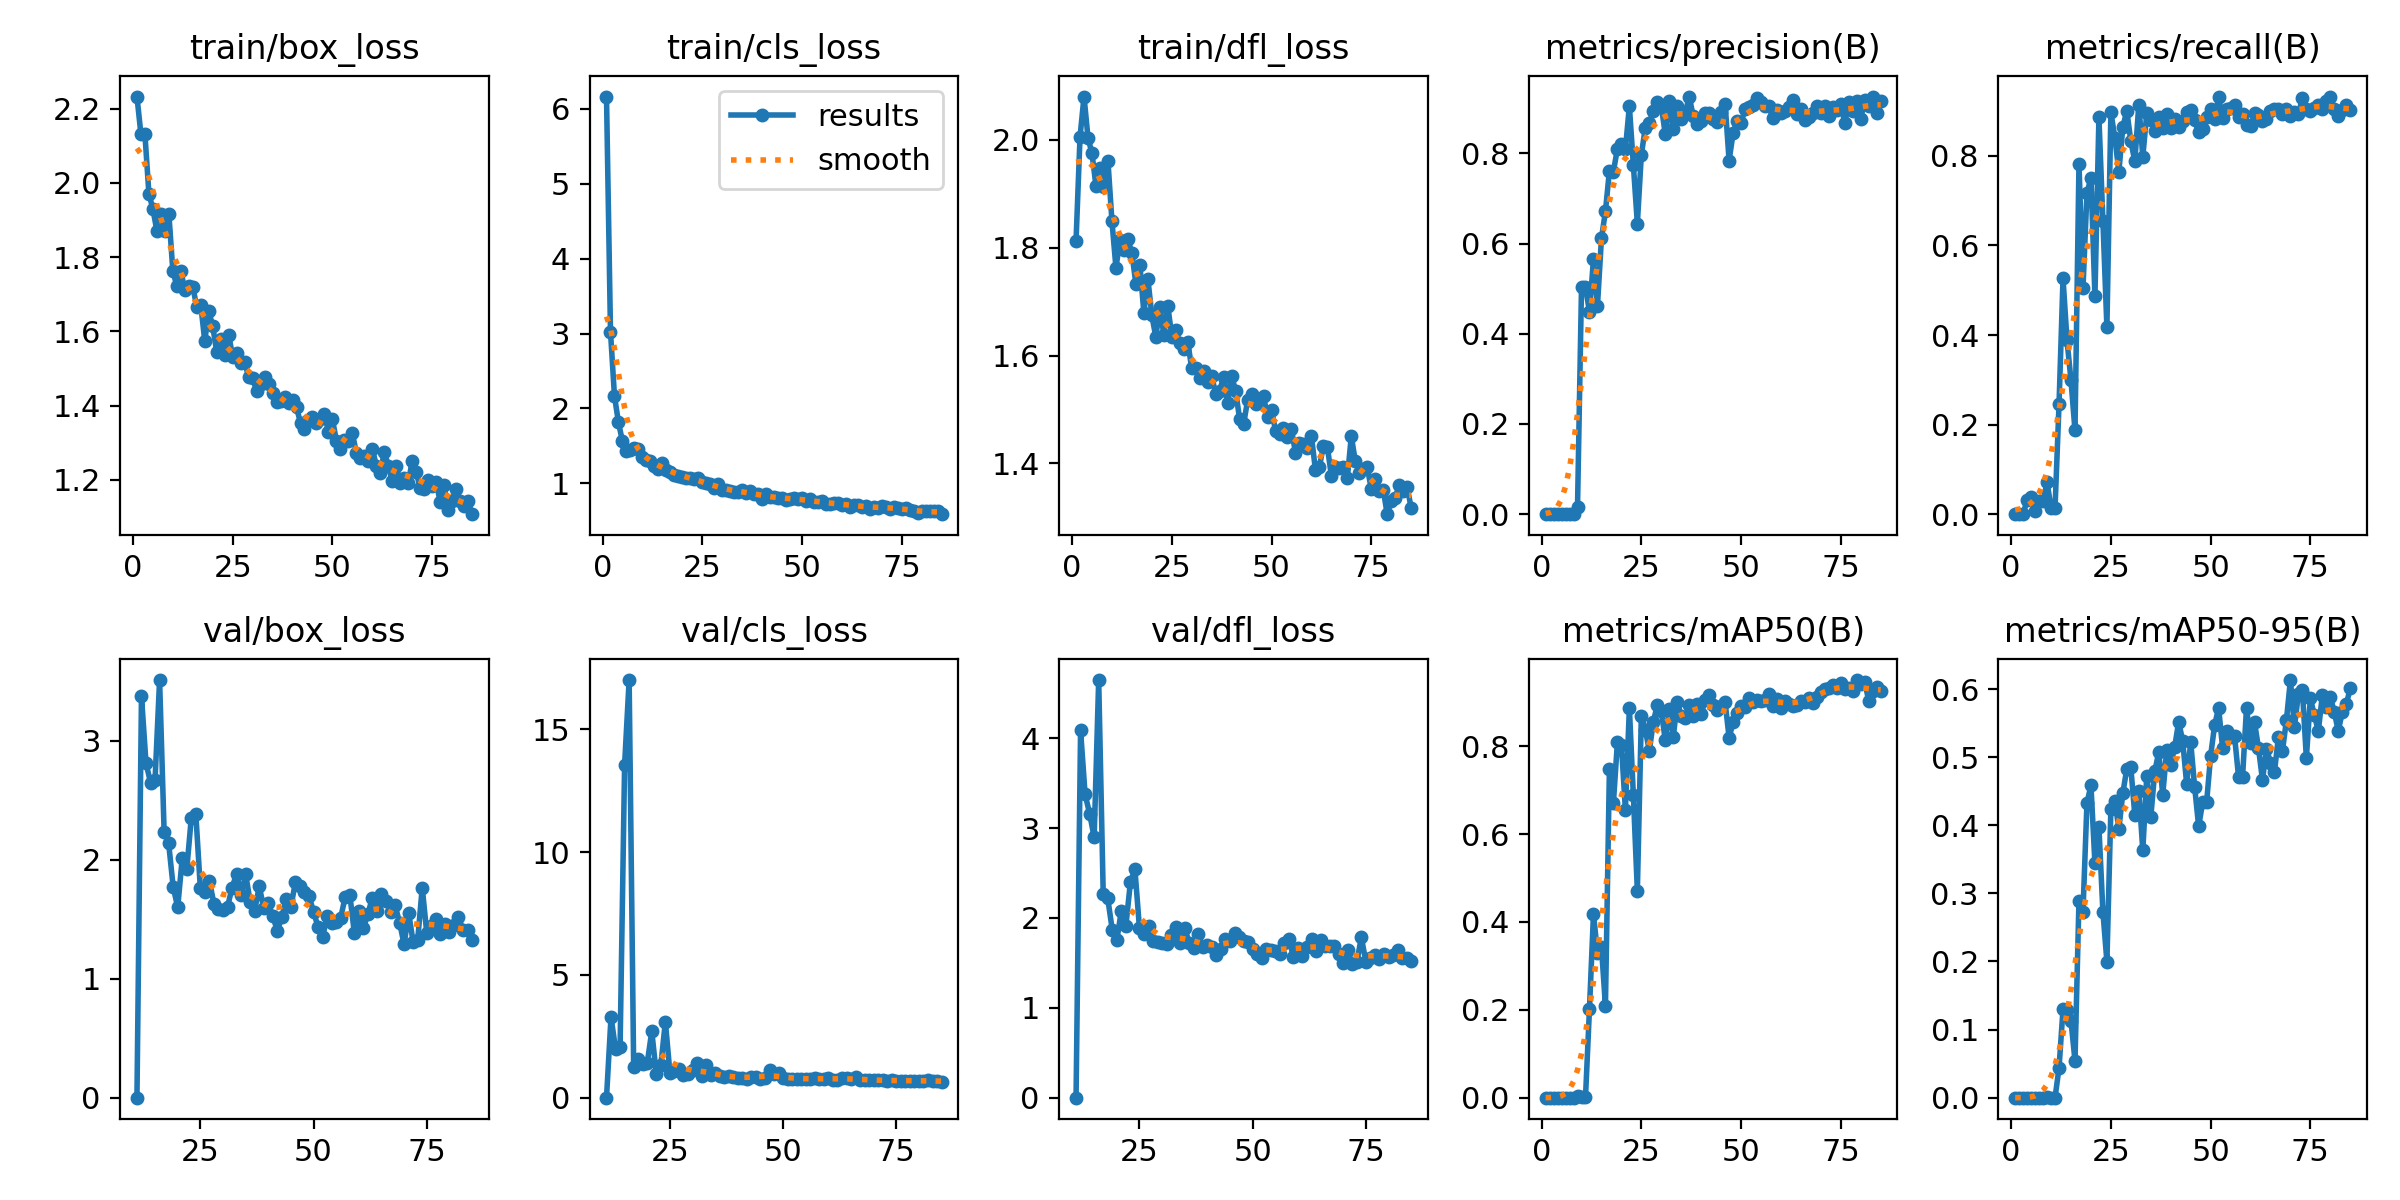

Data behind this chart, as committed beside it:
epoch, time, train/box_loss, train/cls_loss, train/dfl_loss, metrics/precision(B), metrics/recall(B), metrics/mAP50(B), metrics/mAP50-95(B), val/box_loss, val/cls_loss, val/dfl_loss, lr/pg0, lr/pg1, lr/pg2
1, 10.62, 2.233, 6.164, 1.813, 0, 0, 0, 0, nan, nan, nan, 0.0874, 0.0014, 0.0014
2, 19.98, 2.131, 3.024, 2.006, 0, 0, 0, 0, nan, nan, nan, 0.07387, 0.002871, 0.002871
3, 29.27, 2.131, 2.164, 2.08, 0, 0, 0, 0, nan, nan, nan, 0.06031, 0.004313, 0.004313
4, 38.22, 1.971, 1.815, 2.003, 6e-05, 0.03191, 4e-05, 0, nan, nan, nan, 0.04672, 0.005725, 0.005725
5, 47.71, 1.93, 1.56, 1.975, 0.00013, 0.03906, 9e-05, 2e-05, nan, nan, nan, 0.03311, 0.007107, 0.007107
6, 56.3, 1.871, 1.433, 1.914, 1e-05, 0.00714, 1e-05, 0, nan, nan, nan, 0.01946, 0.008459, 0.008459
7, 64.96, 1.918, 1.447, 1.948, 6e-05, 0.02857, 3e-05, 1e-05, nan, nan, nan, 0.009406, 0.009406, 0.009406
8, 72.26, 1.871, 1.467, 1.913, 6e-05, 0.02857, 3e-05, 1e-05, nan, nan, nan, 0.009307, 0.009307, 0.009307
9, 81.1, 1.916, 1.454, 1.96, 0.01508, 0.07143, 0.00377, 0.00083, nan, nan, nan, 0.009208, 0.009208, 0.009208
10, 89.53, 1.763, 1.359, 1.849, 0.5029, 0.01429, 0.00044, 6e-05, nan, nan, nan, 0.009109, 0.009109, 0.009109
11, 97.77, 1.722, 1.314, 1.763, 0.5029, 0.01429, 0.00044, 6e-05, 0, 0, 0, 0.00901, 0.00901, 0.00901
12, 106.8, 1.764, 1.297, 1.813, 0.4486, 0.2454, 0.2026, 0.04362, 3.375, 3.289, 4.087, 0.008911, 0.008911, 0.008911
13, 116, 1.711, 1.233, 1.795, 0.5653, 0.5263, 0.4179, 0.1303, 2.813, 1.972, 3.375, 0.008812, 0.008812, 0.008812
14, 124.6, 1.722, 1.195, 1.816, 0.4622, 0.3881, 0.3298, 0.1293, 2.649, 2.06, 3.162, 0.008713, 0.008713, 0.008713
15, 133.5, 1.72, 1.272, 1.79, 0.6114, 0.2987, 0.3431, 0.1127, 2.673, 13.56, 2.899, 0.008614, 0.008614, 0.008614
16, 145.7, 1.666, 1.175, 1.733, 0.6716, 0.1871, 0.2092, 0.05428, 3.511, 17, 4.648, 0.008515, 0.008515, 0.008515
17, 153.7, 1.671, 1.153, 1.769, 0.7618, 0.7828, 0.7492, 0.2895, 2.237, 1.244, 2.265, 0.008416, 0.008416, 0.008416
18, 162.1, 1.574, 1.117, 1.679, 0.7597, 0.5039, 0.671, 0.2727, 2.138, 1.566, 2.219, 0.008317, 0.008317, 0.008317
19, 169.3, 1.654, 1.103, 1.743, 0.8103, 0.7167, 0.8091, 0.4325, 1.773, 1.35, 1.866, 0.008218, 0.008218, 0.008218
20, 177.7, 1.614, 1.09, 1.674, 0.8212, 0.7508, 0.8036, 0.4587, 1.6, 1.415, 1.751, 0.008119, 0.008119, 0.008119
21, 185.7, 1.544, 1.078, 1.634, 0.8092, 0.4864, 0.6553, 0.344, 2.012, 2.701, 2.081, 0.00802, 0.00802, 0.00802
22, 193.6, 1.58, 1.07, 1.69, 0.9044, 0.8862, 0.8865, 0.3972, 1.919, 0.9613, 1.911, 0.007921, 0.007921, 0.007921
23, 201.4, 1.537, 1.059, 1.639, 0.774, 0.6544, 0.6883, 0.2728, 2.352, 1.324, 2.396, 0.007822, 0.007822, 0.007822
24, 208.9, 1.591, 1.071, 1.692, 0.6444, 0.4174, 0.4704, 0.1999, 2.386, 3.092, 2.543, 0.007723, 0.007723, 0.007723
25, 216.5, 1.53, 1.014, 1.635, 0.7968, 0.8975, 0.8677, 0.4246, 1.76, 1.02, 1.887, 0.007624, 0.007624, 0.007624
26, 224, 1.541, 0.9996, 1.647, 0.8571, 0.8397, 0.8373, 0.4354, 1.726, 1.086, 1.824, 0.007525, 0.007525, 0.007525
27, 231.5, 1.515, 0.9882, 1.623, 0.8678, 0.7647, 0.7898, 0.3947, 1.821, 1.175, 1.912, 0.007426, 0.007426, 0.007426
28, 239.3, 1.517, 0.933, 1.612, 0.893, 0.8647, 0.8552, 0.4476, 1.632, 0.9161, 1.746, 0.007327, 0.007327, 0.007327
29, 246.6, 1.477, 0.9872, 1.625, 0.9146, 0.9005, 0.8935, 0.4832, 1.587, 0.9733, 1.729, 0.007228, 0.007228, 0.007228
30, 255.1, 1.475, 0.9172, 1.576, 0.9048, 0.8323, 0.881, 0.4849, 1.58, 1.114, 1.719, 0.007129, 0.007129, 0.007129
31, 263.3, 1.438, 0.9132, 1.577, 0.8426, 0.7882, 0.8131, 0.4143, 1.604, 1.414, 1.711, 0.00703, 0.00703, 0.00703
32, 271.5, 1.459, 0.9017, 1.558, 0.9157, 0.9146, 0.8849, 0.4499, 1.764, 0.8793, 1.806, 0.006931, 0.006931, 0.006931
33, 278.9, 1.476, 0.8872, 1.572, 0.8544, 0.798, 0.8206, 0.3631, 1.883, 1.316, 1.896, 0.006832, 0.006832, 0.006832
34, 286.3, 1.459, 0.8877, 1.551, 0.9048, 0.8952, 0.9006, 0.4728, 1.705, 0.9055, 1.721, 0.006733, 0.006733, 0.006733
35, 293.9, 1.434, 0.9164, 1.562, 0.8763, 0.8797, 0.8697, 0.412, 1.878, 0.9978, 1.89, 0.006634, 0.006634, 0.006634
36, 301.4, 1.411, 0.8652, 1.528, 0.8896, 0.8565, 0.8637, 0.4792, 1.649, 0.8753, 1.721, 0.006535, 0.006535, 0.006535
37, 309.1, 1.412, 0.8957, 1.535, 0.926, 0.8862, 0.8931, 0.5072, 1.572, 0.8225, 1.669, 0.006436, 0.006436, 0.006436
38, 317.1, 1.424, 0.8519, 1.56, 0.8826, 0.8611, 0.8689, 0.4449, 1.777, 0.8823, 1.824, 0.006337, 0.006337, 0.006337
39, 324.4, 1.406, 0.86, 1.511, 0.8643, 0.8932, 0.8954, 0.5108, 1.597, 0.8272, 1.673, 0.006238, 0.006238, 0.006238
40, 332.7, 1.416, 0.7975, 1.561, 0.8726, 0.8611, 0.8731, 0.4881, 1.636, 0.8077, 1.698, 0.006139, 0.006139, 0.006139
41, 340.2, 1.396, 0.8576, 1.535, 0.8886, 0.8825, 0.9047, 0.5155, 1.527, 0.7934, 1.676, 0.00604, 0.00604, 0.00604
42, 348.9, 1.353, 0.8117, 1.482, 0.8884, 0.8646, 0.9167, 0.552, 1.403, 0.7745, 1.584, 0.005941, 0.005941, 0.005941
43, 357.2, 1.336, 0.8118, 1.473, 0.8771, 0.8789, 0.8933, 0.5235, 1.523, 0.8214, 1.658, 0.005842, 0.005842, 0.005842
44, 364.4, 1.362, 0.8053, 1.517, 0.8702, 0.8968, 0.8815, 0.4603, 1.669, 0.8495, 1.763, 0.005743, 0.005743, 0.005743
45, 371.8, 1.37, 0.8064, 1.529, 0.8924, 0.9023, 0.8913, 0.5226, 1.604, 0.7731, 1.741, 0.005644, 0.005644, 0.005644
46, 379.1, 1.354, 0.7822, 1.51, 0.9101, 0.879, 0.9001, 0.4561, 1.815, 0.8122, 1.83, 0.005545, 0.005545, 0.005545
47, 386.5, 1.363, 0.7857, 1.519, 0.7839, 0.8524, 0.8194, 0.3983, 1.78, 1.131, 1.794, 0.005446, 0.005446, 0.005446
48, 394.1, 1.377, 0.8103, 1.525, 0.8448, 0.8608, 0.8544, 0.4336, 1.726, 0.9523, 1.742, 0.005347, 0.005347, 0.005347
49, 401.4, 1.33, 0.7886, 1.485, 0.8724, 0.8873, 0.8751, 0.4339, 1.697, 0.9913, 1.73, 0.005248, 0.005248, 0.005248
50, 408.7, 1.363, 0.8027, 1.499, 0.8664, 0.904, 0.8914, 0.5021, 1.56, 0.7822, 1.656, 0.005149, 0.005149, 0.005149
51, 416.1, 1.305, 0.7693, 1.461, 0.899, 0.8828, 0.8898, 0.5468, 1.437, 0.756, 1.597, 0.00505, 0.00505, 0.00505
52, 423.9, 1.282, 0.7849, 1.455, 0.9032, 0.9303, 0.9103, 0.5723, 1.349, 0.7492, 1.554, 0.004951, 0.004951, 0.004951
53, 432, 1.307, 0.7484, 1.465, 0.9073, 0.8839, 0.8998, 0.5138, 1.524, 0.7522, 1.659, 0.004852, 0.004852, 0.004852
54, 439.4, 1.305, 0.7516, 1.45, 0.9237, 0.9052, 0.9047, 0.5389, 1.468, 0.7549, 1.643, 0.004753, 0.004753, 0.004753
55, 447.1, 1.325, 0.7604, 1.463, 0.9142, 0.9074, 0.9026, 0.53, 1.474, 0.7604, 1.631, 0.004654, 0.004654, 0.004654
56, 454.4, 1.273, 0.7301, 1.419, 0.9044, 0.9141, 0.9043, 0.5308, 1.514, 0.7578, 1.602, 0.004555, 0.004555, 0.004555
57, 462.1, 1.26, 0.7314, 1.438, 0.9047, 0.8862, 0.919, 0.4712, 1.689, 0.7947, 1.718, 0.004456, 0.004456, 0.004456
58, 469.6, 1.264, 0.7384, 1.437, 0.8773, 0.8941, 0.8917, 0.4706, 1.708, 0.7801, 1.771, 0.004357, 0.004357, 0.004357
59, 476.9, 1.25, 0.7429, 1.428, 0.8955, 0.8688, 0.9075, 0.5727, 1.387, 0.7666, 1.561, 0.004258, 0.004258, 0.004258
60, 485.1, 1.283, 0.708, 1.451, 0.8886, 0.866, 0.8871, 0.5215, 1.573, 0.7914, 1.664, 0.004159, 0.004159, 0.004159
... 25 more rows
